Run: headless pygame with SDL's dummy video driver; simulated clock (each Clock.tick advances the game by its frame time, no real sleeping); random seed 0; keys injected as events and as key.get_pressed() state; no mouse input.
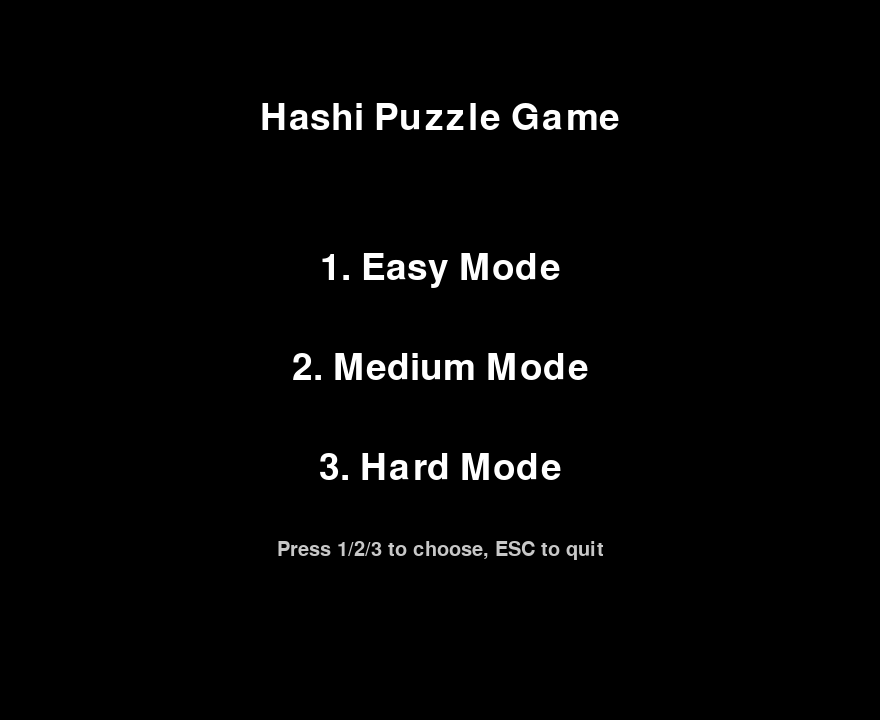
Frame 1 of 4 · flips 1–60 · no input
Frame 2 of 4 · flips 61–180 · tapped SPACE, RETURN · held RIGHT (→), D · screen unchanged from frame 1, image omitted
Frame 3 of 4 · flips 181–300 · held DOWN (↓), S · screen unchanged from frame 2, image omitted
Frame 4 of 4 · flips 301–420 · held LEFT (←), A, UP (↑), W · screen unchanged from frame 3, image omitted

The pygame program that drew these frames:

import pygame

pygame.init()

WINDOW_WIDTH = 880
WINDOW_HEIGHT = 720
screen = pygame.display.set_mode((WINDOW_WIDTH, WINDOW_HEIGHT))

def easy_mode():
    pass

def medium_mode():
    pass

def hard_mode():
    pass

FPS = 60
clock = pygame.time.Clock()
running = True

# == Main Menu ==

def main_menu():
    """Display the main menu and handle user input.

    Press 1/2/3 to select difficulty. Close window or press ESC to quit.
    """
    font = pygame.font.SysFont(None, 55)
    small_font = pygame.font.SysFont(None, 30)

    while True:
        for event in pygame.event.get():
            if event.type == pygame.QUIT:
                pygame.quit()
                return
            if event.type == pygame.KEYDOWN:
                if event.key == pygame.K_ESCAPE:
                    pygame.quit()
                    return
                if event.key == pygame.K_1:
                    easy_mode()
                elif event.key == pygame.K_2:
                    medium_mode()
                elif event.key == pygame.K_3:
                    hard_mode()

        screen.fill((0, 0, 0))
        title_text = font.render("Hashi Puzzle Game", True, (255, 255, 255))
        easy_text = font.render("1. Easy Mode", True, (255, 255, 255))
        medium_text = font.render("2. Medium Mode", True, (255, 255, 255))
        hard_text = font.render("3. Hard Mode", True, (255, 255, 255))
        instruct = small_font.render("Press 1/2/3 to choose, ESC to quit", True, (200, 200, 200))

        screen.blit(title_text, (WINDOW_WIDTH // 2 - title_text.get_width() // 2, 100))
        screen.blit(easy_text, (WINDOW_WIDTH // 2 - easy_text.get_width() // 2, 250))
        screen.blit(medium_text, (WINDOW_WIDTH // 2 - medium_text.get_width() // 2, 350))
        screen.blit(hard_text, (WINDOW_WIDTH // 2 - hard_text.get_width() // 2, 450))
        screen.blit(instruct, (WINDOW_WIDTH // 2 - instruct.get_width() // 2, 540))

        pygame.display.flip()
        clock.tick(FPS)


def main():
    try:
        main_menu()
    finally:
        pygame.quit()


if __name__ == '__main__':
    main()
